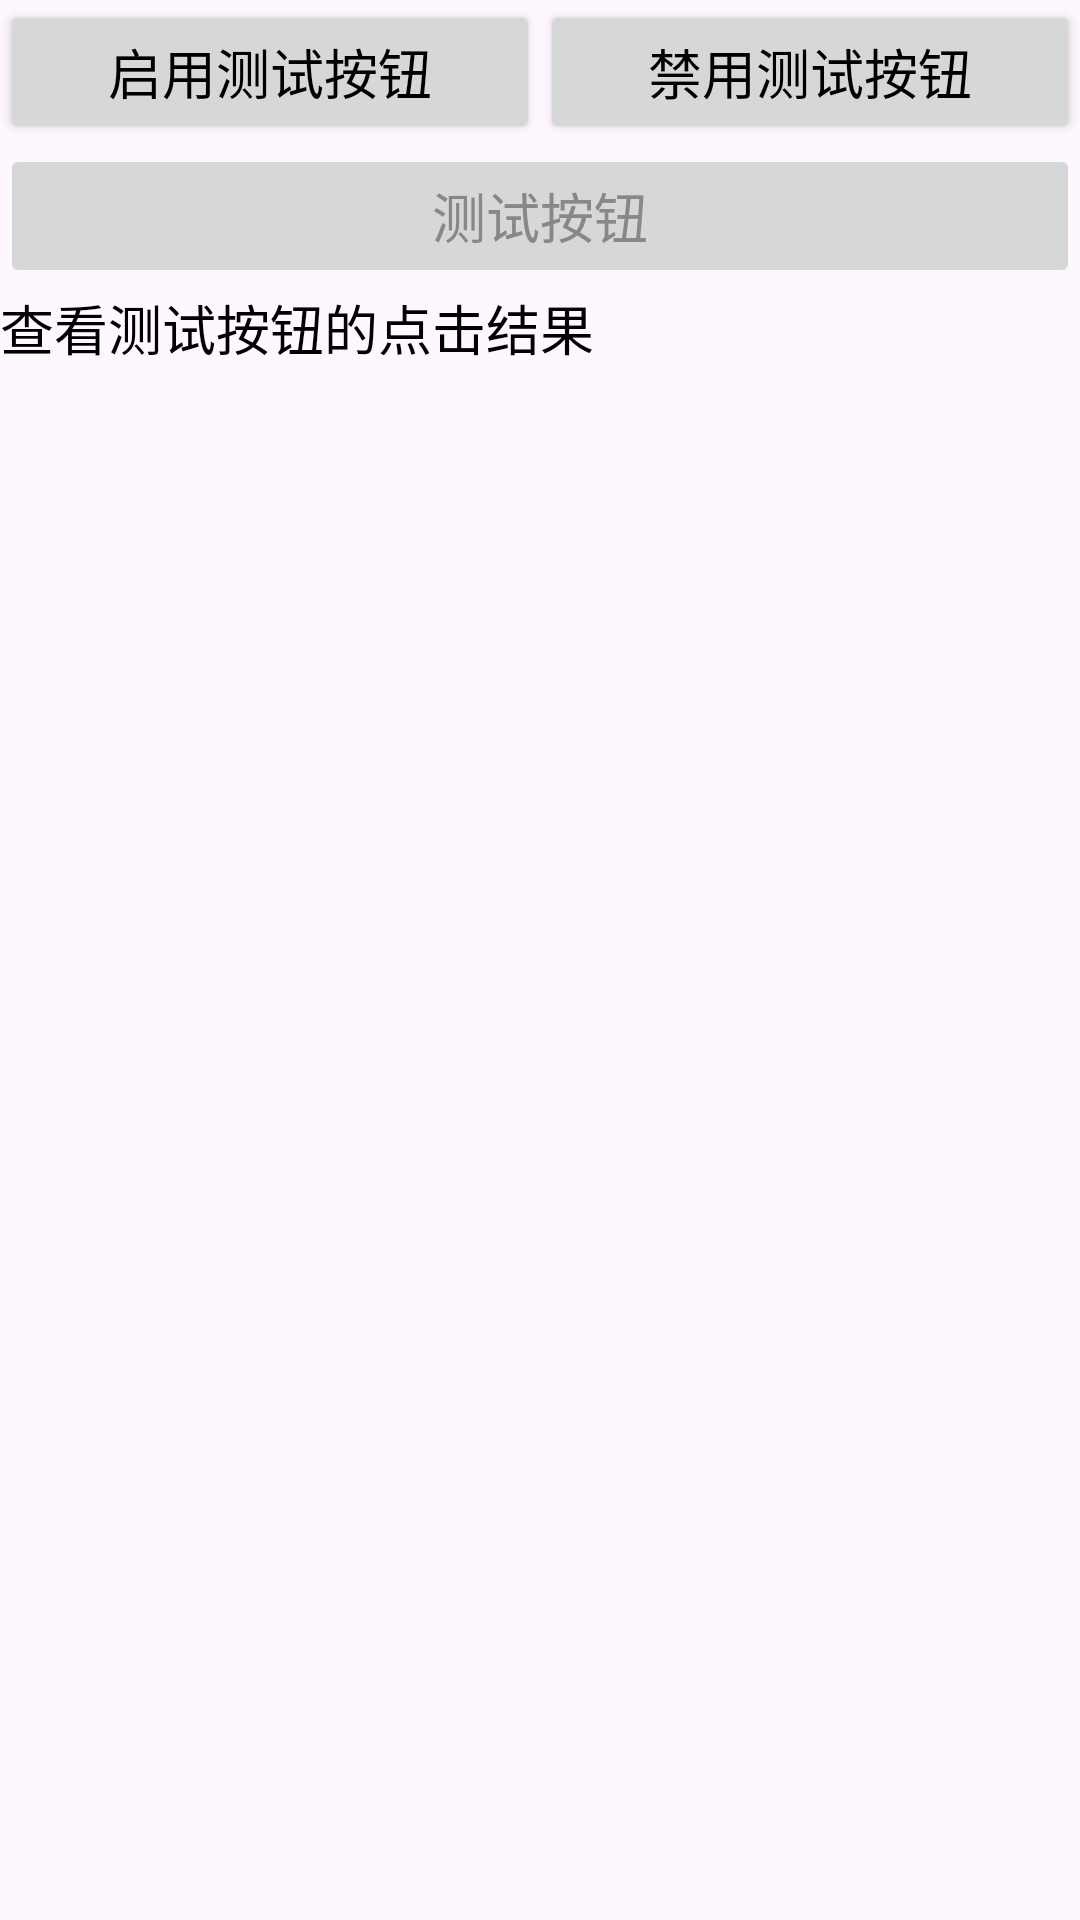

Layout XML and referenced resources for this Android screen:
<!-- AndroidManifest.xml: application theme Theme.AndroidTesteverything -->
<!-- res/layout/activity_button_enable.xml -->
<?xml version="1.0" encoding="utf-8"?>
<LinearLayout xmlns:android="http://schemas.android.com/apk/res/android"
    android:layout_width="match_parent"
    android:layout_height="match_parent"
    android:orientation="vertical">

    <LinearLayout
        android:layout_width="match_parent"
        android:layout_height="wrap_content"
        android:orientation="horizontal">

        <Button
            android:id="@+id/enable"
            android:layout_width="0dp"
            android:layout_height="wrap_content"
            android:layout_weight="1"
            android:text="启用测试按钮"
            android:textColor="#000000"
            android:textSize="18sp"/>

        <Button
            android:id="@+id/disable"
            android:layout_width="0dp"
            android:layout_height="wrap_content"
            android:layout_weight="1"
            android:text="禁用测试按钮"
            android:textColor="#000000"
            android:textSize="18sp"/>
        
    </LinearLayout>

    <Button
        android:id="@+id/btn_test"
        android:layout_width="match_parent"
        android:layout_height="wrap_content"
        android:text="测试按钮"
        android:enabled="false"
        android:textColor="#888888"
        android:textSize="18sp"/>

    <TextView
        android:id="@+id/tv_result"
        android:layout_width="match_parent"
        android:layout_height="wrap_content"
        android:text="查看测试按钮的点击结果"
        android:textColor="#000000"
        android:textSize="18sp"/>

</LinearLayout>
<!-- resources referenced by this layout -->
<resources>
  <style name="Theme.AndroidTesteverything" parent="Base.Theme.AndroidTesteverything" />
  <style name="Base.Theme.AndroidTesteverything" parent="Theme.Material3.DayNight.NoActionBar">
          
          
      </style>
</resources>
